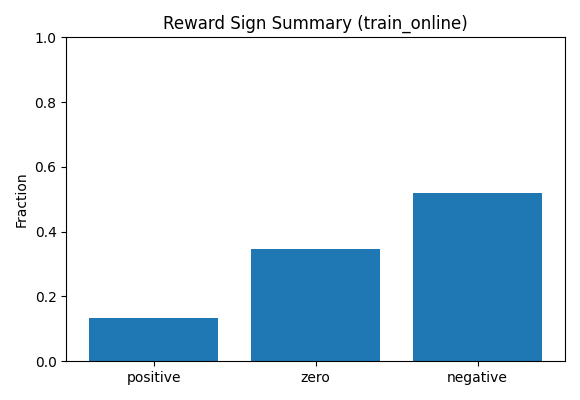

Data behind this chart, as committed beside it:
phase, n, positive_fraction, zero_fraction, negative_fraction
train_online, 10240, 0.1327, 0.3475, 0.5198
